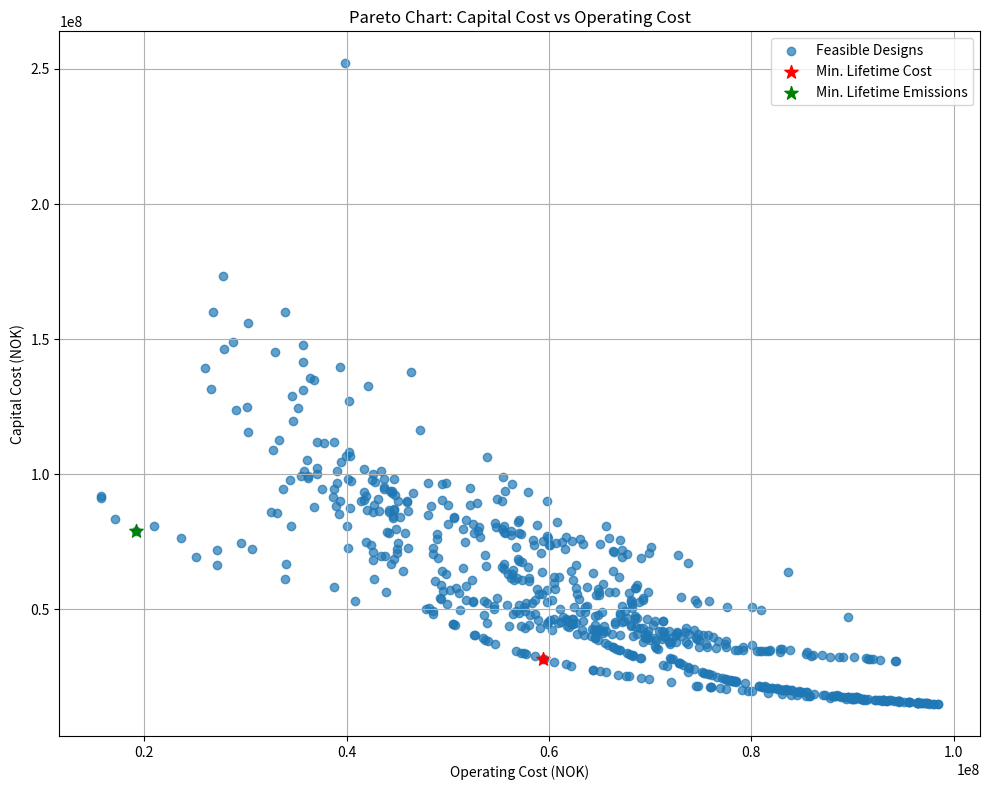

This chart was generated by the following Python code:
import numpy as np
import matplotlib.pyplot as plt
import random

# Constants from the problem
TH1_hot, TH1_cold = 90, 25
TH2_hot, TH2_cold = 80, 30
TC1_cold, TC1_hot = 15, 70
TC2_cold, TC2_hot = 25, 60

H1_duty = 500  # MJ/min
H2_duty = 400  # MJ/min
C1_duty = 600  # MJ/min
C2_duty = 400  # MJ/min

# Calculate heat capacity flow rates
mCp_H1 = H1_duty / (TH1_hot - TH1_cold)  # = 7.69
mCp_H2 = H2_duty / (TH2_hot - TH2_cold)  # = 8.00
mCp_C1 = C1_duty / (TC1_hot - TC1_cold)  # = 10.91
mCp_C2 = C2_duty / (TC2_hot - TC2_cold)  # = 11.43

# Economic parameters
U = 0.075  # MJ/m2-min-C
project_lifetime = 20000  # hours
minutes_per_hour = 60
LPS_cost = 0.039  # NOK/MJ
CW_cost = 0.048  # NOK/MJ
LPS_emissions = 0.080  # kgCO2e/MJ
CW_emissions = 0.055  # kgCO2e/MJ
exchanger_capital_base = 15000000  # NOK
exchanger_capital_per_area = 110000  # NOK/m2
exchanger_emissions_per_area = 80000  # kgCO2e/m2

def log_mean_temp_diff(delta_T1, delta_T2):
    """Calculate log mean temperature difference safely"""
    if abs(delta_T1 - delta_T2) < 0.001:
        return delta_T1  # If they're very close, avoid numerical issues
    if delta_T1 <= 0 or delta_T2 <= 0:
        return None  # Invalid temperature difference
    return (delta_T1 - delta_T2) / np.log(delta_T1 / delta_T2)

def evaluate_design(Q11, Q12, Q21, Q22):
    """
    Evaluate a design for feasibility and calculate objectives
    
    Returns dict with results or None if infeasible
    """
    # Check if duties are non-negative
    if any(q < 0 for q in [Q11, Q12, Q21, Q22]):
        return None

    # Calculate intermediate temperatures
    TH1A = TH1_hot - Q11 / mCp_H1
    TH1B = TH1A - Q12 / mCp_H1
    TH2A = TH2_hot - Q22 / mCp_H2
    TH2B = TH2A - Q21 / mCp_H2
    TC1A = TC1_cold + Q21 / mCp_C1
    TC1B = TC1A + Q11 / mCp_C1
    TC2A = TC2_cold + Q12 / mCp_C2
    TC2B = TC2A + Q22 / mCp_C2
    
    # Check energy balances - duties don't exceed stream requirements
    if Q11 + Q12 > H1_duty or Q21 + Q22 > H2_duty:
        return None
    if Q11 + Q21 > C1_duty or Q12 + Q22 > C2_duty:
        return None
    
    # Check 2nd law of thermodynamics (hot stream must be hotter than cold stream)
    if Q11 > 0 and (TH1_hot <= TC1B or TH1A <= TC1A):
        return None
    if Q12 > 0 and (TH1A <= TC2B or TH1B <= TC2A):
        return None
    if Q21 > 0 and (TH2A <= TC1B or TH2B <= TC1A):
        return None
    if Q22 > 0 and (TH2_hot <= TC2B or TH2A <= TC2A):
        return None
    
    # Calculate areas of exchangers that are used
    areas = []
    exchanger_count = 0
    
    if Q11 > 0:
        lmtd = log_mean_temp_diff(TH1_hot - TC1B, TH1A - TC1A)
        if lmtd is None:
            return None
        areas.append(Q11 / (U * lmtd))
        exchanger_count += 1
    
    if Q12 > 0:
        lmtd = log_mean_temp_diff(TH1A - TC2B, TH1B - TC2A)
        if lmtd is None:
            return None
        areas.append(Q12 / (U * lmtd))
        exchanger_count += 1
    
    if Q21 > 0:
        lmtd = log_mean_temp_diff(TH2A - TC1B, TH2B - TC1A)
        if lmtd is None:
            return None
        areas.append(Q21 / (U * lmtd))
        exchanger_count += 1
    
    if Q22 > 0:
        lmtd = log_mean_temp_diff(TH2_hot - TC2B, TH2A - TC2A)
        if lmtd is None:
            return None
        areas.append(Q22 / (U * lmtd))
        exchanger_count += 1
    
    # Calculate utility requirements
    LPS_required = (C1_duty + C2_duty - Q11 - Q12 - Q21 - Q22)  # MJ/min
    CW_required = (H1_duty + H2_duty - Q11 - Q12 - Q21 - Q22)  # MJ/min
    
    # Calculate costs
    total_area = sum(areas)
    
    # Capital cost (NOK)
    capital_cost = exchanger_count * exchanger_capital_base + exchanger_capital_per_area * total_area
    
    # Operating cost (NOK for project lifetime)
    operating_cost = (LPS_required * LPS_cost + CW_required * CW_cost) * minutes_per_hour * project_lifetime
    
    # Total lifetime cost (NOK)
    total_cost = capital_cost + operating_cost
    
    # GHG emissions
    capital_emissions = total_area * exchanger_emissions_per_area  # kgCO2e
    operating_emissions = (LPS_required * LPS_emissions + CW_required * CW_emissions) * minutes_per_hour * project_lifetime  # kgCO2e
    total_emissions = capital_emissions + operating_emissions  # kgCO2e
    
    return {
        'Q11': Q11,
        'Q12': Q12,
        'Q21': Q21,
        'Q22': Q22,
        'capital_cost': capital_cost,
        'operating_cost': operating_cost,
        'total_cost': total_cost,
        'capital_emissions': capital_emissions,
        'operating_emissions': operating_emissions,
        'total_emissions': total_emissions,
        'LPS': LPS_required,
        'CW': CW_required,
        'exchanger_count': exchanger_count,
        'total_area': total_area
    }

def latin_hypercube_sampling(n_samples, dimension, bounds):
    """
    Generate Latin Hypercube samples
    
    Parameters:
    -----------
    n_samples : int
        Number of samples to generate
    dimension : int
        Dimension of the design space
    bounds : list of tuples
        List of (min, max) pairs for each dimension
    
    Returns:
    --------
    numpy.ndarray
        Array of samples with shape (n_samples, dimension)
    """
    # Initialize result array
    result = np.zeros((n_samples, dimension))
    
    # Generate samples for each dimension
    for i in range(dimension):
        # Create bins
        bins = np.linspace(0, 1, n_samples + 1)
        
        # Generate points in each bin
        points = np.random.uniform(bins[:-1], bins[1:])
        
        # Shuffle points
        np.random.shuffle(points)
        
        # Scale to the actual range
        min_val, max_val = bounds[i]
        result[:, i] = min_val + points * (max_val - min_val)
    
    return result

def generate_design_candidates(n_samples=1000):
    """Generate and evaluate HEN design candidates"""
    # Define bounds for each Q value
    bounds = [(0, min(H1_duty, C1_duty)), (0, min(H1_duty, C2_duty)), 
              (0, min(H2_duty, C1_duty)), (0, min(H2_duty, C2_duty))]
    
    # Generate samples using Latin Hypercube Sampling
    samples = latin_hypercube_sampling(n_samples, 4, bounds)
    
    # Evaluate each sample
    feasible_designs = []
    for i in range(n_samples):
        Q11, Q12, Q21, Q22 = samples[i]
        result = evaluate_design(Q11, Q12, Q21, Q22)
        if result is not None:
            feasible_designs.append(result)
    
    # Also add designs with some exchangers not used
    # For each pattern of exchanger use
    for pattern in range(1, 16):  # 2^4 - 1 = 15 possible non-empty patterns
        for _ in range(n_samples // 15):  # Distribute samples
            # Create binary pattern (1 = exchanger used, 0 = not used)
            binary = [(pattern >> i) & 1 for i in range(4)]
            
            # Generate random Q values within bounds
            Q_values = []
            for i, use in enumerate(binary):
                if use:
                    min_val, max_val = bounds[i]
                    Q_values.append(random.uniform(0, max_val))
                else:
                    Q_values.append(0)
            
            # Evaluate design
            result = evaluate_design(*Q_values)
            if result is not None:
                feasible_designs.append(result)
    
    return feasible_designs

# Problem 1 solution (placeholder - replace with your actual solution)
# This represents a solution from the pinch method
problem1_solution = evaluate_design(300, 200, 200, 100)

# Generate candidates
designs = generate_design_candidates(1000)
print(f"Generated {len(designs)} feasible designs")

# Extract data for plotting
capital_costs = [d['capital_cost'] for d in designs]
operating_costs = [d['operating_cost'] for d in designs]
total_costs = [d['total_cost'] for d in designs]
total_emissions = [d['total_emissions'] for d in designs]

# Find special points
min_cost_idx = np.argmin(total_costs)
min_emissions_idx = np.argmin(total_emissions)

# Plot pareto diagram
plt.figure(figsize=(10, 8))
plt.scatter(operating_costs, capital_costs, alpha=0.7, label='Feasible Designs')

# Highlight special points
plt.scatter(operating_costs[min_cost_idx], capital_costs[min_cost_idx], 
            color='red', s=100, marker='*', label='Min. Lifetime Cost')
plt.scatter(operating_costs[min_emissions_idx], capital_costs[min_emissions_idx], 
            color='green', s=100, marker='*', label='Min. Lifetime Emissions')

# Highlight Problem 1 solution if available
if problem1_solution is not None:
    plt.scatter(problem1_solution['operating_cost'], problem1_solution['capital_cost'], 
                color='blue', s=100, marker='*', label='Problem 1 Solution')

plt.xlabel('Operating Cost (NOK)')
plt.ylabel('Capital Cost (NOK)')
plt.title('Pareto Chart: Capital Cost vs Operating Cost')
plt.grid(True)
plt.legend()
plt.tight_layout()
plt.savefig('pareto_capital_vs_operating.png')
plt.show()

# Print details of special points
print("\nPoint with minimum lifetime cost:")
min_cost = designs[min_cost_idx]
print(f"Capital cost: {min_cost['capital_cost']:,.2f} NOK")
print(f"Operating cost: {min_cost['operating_cost']:,.2f} NOK")
print(f"Total cost: {min_cost['total_cost']:,.2f} NOK")
print(f"Q values: Q11={min_cost['Q11']:.2f}, Q12={min_cost['Q12']:.2f}, Q21={min_cost['Q21']:.2f}, Q22={min_cost['Q22']:.2f}")

print("\nPoint with minimum lifetime emissions:")
min_emissions = designs[min_emissions_idx]
print(f"Capital cost: {min_emissions['capital_cost']:,.2f} NOK")
print(f"Operating cost: {min_emissions['operating_cost']:,.2f} NOK")
print(f"Total cost: {min_emissions['total_cost']:,.2f} NOK")
print(f"Q values: Q11={min_emissions['Q11']:.2f}, Q12={min_emissions['Q12']:.2f}, Q21={min_emissions['Q21']:.2f}, Q22={min_emissions['Q22']:.2f}")